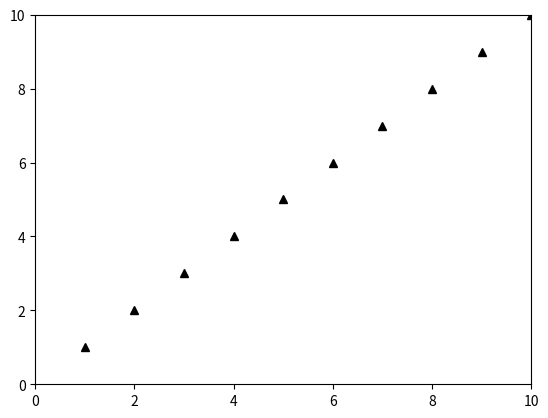

Generate this figure with matplotlib:
import numpy as np
import matplotlib.pyplot as plt
from matplotlib.lines import Line2D
import matplotlib.animation as animation


class SubplotAnimation(animation.TimedAnimation):
    def __init__(self):
        fig = plt.figure()
        ax1 = fig.add_subplot(1, 1, 1)
        

        
        self.x = np.linspace(0, 20, 256)
        self.y = np.linspace(0, 20, 256)
        

        
        self.line = Line2D([], [], color='black')
        self.arrow = Line2D(
            [], [], color='red', marker='v', markeredgecolor='r')
        ax1.add_line(self.line)
        ax1.add_line(self.arrow)
        ax1.set_xlim(0, 10)
        ax1.set_ylim(0, 10)
        plt.plot([1, 2, 3, 4,5,6,7,8,9,10,], [1,2,3, 4,5,6,7,8,9,10,],'^k')
        

        animation.TimedAnimation.__init__(self, fig, interval=350, blit=True)

    def _draw_frame(self, framedata):
        i = framedata
        head = i - 1
       

        self.line.set_data(self.x[:i], self.y[:i])
        self.arrow.set_data(self.x[head], self.y[head])

       

    def new_frame_seq(self):
        return iter(range(self.x.size))


ani = SubplotAnimation()

plt.show()

